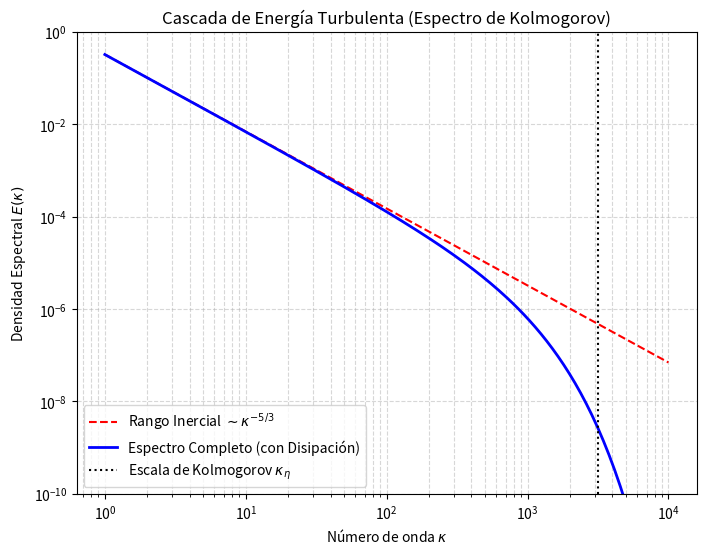

Write Python code to recreate this figure.
%matplotlib inline
import numpy as np
import matplotlib.pyplot as plt

# Rango de números de onda kappa
kappa = np.logspace(0, 4, 200)

# Parámetros macroscópicos
epsilon = 0.1  # Tasa de disipación de energía
C_k = 1.5      # Constante de Kolmogorov
nu = 1e-5      # Viscosidad cinemática

# Escala de disipación de Kolmogorov
eta = (nu**3 / epsilon)**0.25
kappa_eta = 1.0 / eta

# Espectro de Kolmogorov K41
E_k = C_k * epsilon**(2/3) * kappa**(-5/3)

# Modelo exponencial de corte para la región disipativa
E_k_dissipative = E_k * np.exp(-5.2 * (kappa * eta))

plt.figure(figsize=(8, 6))
plt.loglog(kappa, E_k, 'r--', label=r'Rango Inercial $\sim \kappa^{-5/3}$')
plt.loglog(kappa, E_k_dissipative, 'b-', lw=2, label='Espectro Completo (con Disipación)')
plt.axvline(kappa_eta, color='k', linestyle=':', label='Escala de Kolmogorov $\kappa_\eta$')

plt.title("Cascada de Energía Turbulenta (Espectro de Kolmogorov)")
plt.xlabel(r"Número de onda $\kappa$")
plt.ylabel(r"Densidad Espectral $E(\kappa)$")
plt.ylim(1e-10, 1e0)
plt.legend()
plt.grid(True, which="both", ls="--", alpha=0.5)
plt.show()
